Photos from the image-classification dataset "processed" in the GitHub repository DHemanth2001/Landslide_Identification_Using_ML. Its 7 classes are: debris flow, landslide, mudflow, non landslide, rockfall, rotational slide, translational slide.

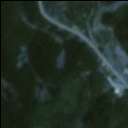
Label: non landslide

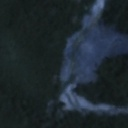
Label: debris flow

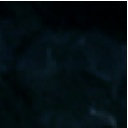
Label: non landslide

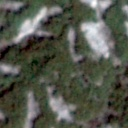
Label: landslide

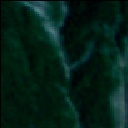
Label: rotational slide

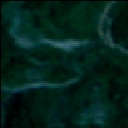
Label: rockfall
